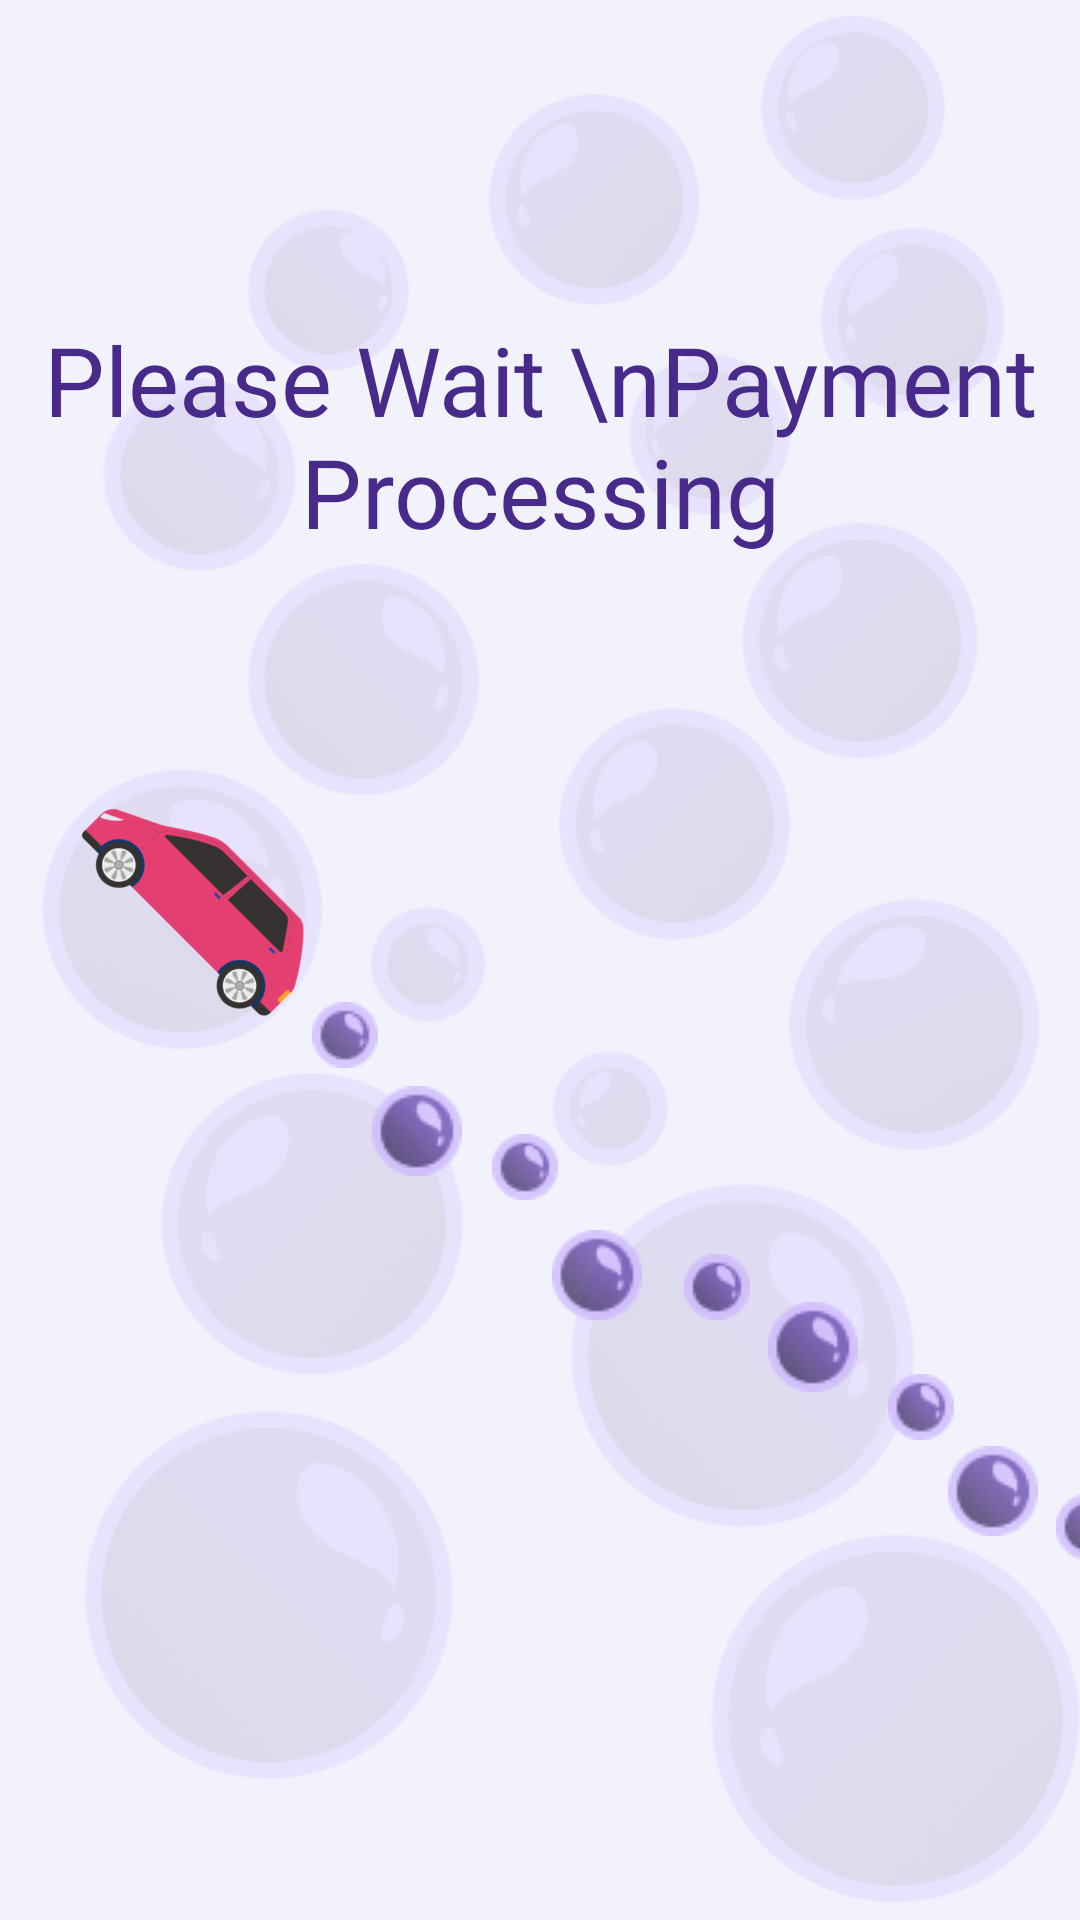

Android layout source for this screen:
<!-- AndroidManifest.xml: application theme Theme.AutoSPA -->
<!-- res/layout/activity_payment_processing.xml -->
<?xml version="1.0" encoding="utf-8"?>
<androidx.constraintlayout.widget.ConstraintLayout xmlns:android="http://schemas.android.com/apk/res/android"
    xmlns:app="http://schemas.android.com/apk/res-auto"
    xmlns:tools="http://schemas.android.com/tools"
    android:layout_width="match_parent"
    android:layout_height="match_parent"
    tools:context=".PaymentProcessingActivity">

    
    <include
        layout="@layout/background_2"/>

    
    <TextView
        android:id="@+id/text_title"
        android:layout_width="wrap_content"
        android:layout_height="wrap_content"
        android:layout_marginBottom="350dp"
        android:fontFamily="@font/opensans_bold"
        android:text="Please Wait \nPayment Processing"
        android:textAlignment="center"
        android:textColor="@color/primaryPurple"
        android:textSize="32sp"
        app:layout_constraintBottom_toBottomOf="parent"
        app:layout_constraintLeft_toLeftOf="parent"
        app:layout_constraintRight_toRightOf="parent"
        app:layout_constraintTop_toTopOf="parent"
        app:layout_constraintVertical_chainStyle="packed" />

    
    <ImageView
        android:id="@+id/car"
        android:layout_width="101dp"
        android:layout_height="64dp"
        android:layout_marginLeft="16dp"
        android:layout_marginBottom="308dp"
        android:rotation="45"
        android:scaleX="-1"
        android:src="@drawable/the_car"
        app:layout_constraintBottom_toBottomOf="parent"
        app:layout_constraintLeft_toLeftOf="parent" />

    <ImageView
        android:id="@+id/small_bubble_1"
        android:layout_width="wrap_content"
        android:layout_height="wrap_content"
        android:layout_marginLeft="104dp"
        android:layout_marginBottom="284dp"
        android:src="@drawable/small_bubble_line"
        app:layout_constraintBottom_toBottomOf="parent"
        app:layout_constraintLeft_toLeftOf="parent" />

    <ImageView
        android:id="@+id/large_bubble_1"
        android:layout_width="wrap_content"
        android:layout_height="wrap_content"
        android:layout_marginLeft="124dp"
        android:layout_marginBottom="248dp"
        android:src="@drawable/large_bubble_line"
        app:layout_constraintBottom_toBottomOf="parent"
        app:layout_constraintLeft_toLeftOf="parent" />

    <ImageView
        android:id="@+id/small_bubble_2"
        android:layout_width="wrap_content"
        android:layout_height="wrap_content"
        android:layout_marginLeft="164dp"
        android:layout_marginBottom="240dp"
        android:src="@drawable/small_bubble_line"
        app:layout_constraintBottom_toBottomOf="parent"
        app:layout_constraintLeft_toLeftOf="parent" />

    <ImageView
        android:id="@+id/large_bubble_2"
        android:layout_width="wrap_content"
        android:layout_height="wrap_content"
        android:layout_marginLeft="184dp"
        android:layout_marginBottom="200dp"
        android:src="@drawable/large_bubble_line"
        app:layout_constraintBottom_toBottomOf="parent"
        app:layout_constraintLeft_toLeftOf="parent" />

    <ImageView
        android:id="@+id/small_bubble_3"
        android:layout_width="wrap_content"
        android:layout_height="wrap_content"
        android:layout_marginLeft="228dp"
        android:layout_marginBottom="200dp"
        android:src="@drawable/small_bubble_line"
        app:layout_constraintBottom_toBottomOf="parent"
        app:layout_constraintLeft_toLeftOf="parent" />

    <ImageView
        android:id="@+id/large_bubble_3"
        android:layout_width="wrap_content"
        android:layout_height="wrap_content"
        android:layout_marginLeft="256dp"
        android:layout_marginBottom="176dp"
        android:src="@drawable/large_bubble_line"
        app:layout_constraintBottom_toBottomOf="parent"
        app:layout_constraintLeft_toLeftOf="parent" />

    <ImageView
        android:id="@+id/small_bubble_4"
        android:layout_width="wrap_content"
        android:layout_height="wrap_content"
        android:layout_marginLeft="296dp"
        android:layout_marginBottom="160dp"
        android:src="@drawable/small_bubble_line"
        app:layout_constraintBottom_toBottomOf="parent"
        app:layout_constraintLeft_toLeftOf="parent" />

    <ImageView
        android:id="@+id/large_bubble_4"
        android:layout_width="wrap_content"
        android:layout_height="wrap_content"
        android:layout_marginLeft="316dp"
        android:layout_marginBottom="128dp"
        android:src="@drawable/large_bubble_line"
        app:layout_constraintBottom_toBottomOf="parent"
        app:layout_constraintLeft_toLeftOf="parent" />

    <ImageView
        android:id="@+id/small_bubble_5"
        android:layout_width="wrap_content"
        android:layout_height="wrap_content"
        android:layout_marginLeft="352dp"
        android:layout_marginBottom="120dp"
        android:src="@drawable/small_bubble_line"
        app:layout_constraintBottom_toBottomOf="parent"
        app:layout_constraintLeft_toLeftOf="parent" />

    <ImageView
        android:id="@+id/large_bubble_5"
        android:layout_width="wrap_content"
        android:layout_height="wrap_content"
        android:layout_marginLeft="368dp"
        android:layout_marginBottom="88dp"
        android:src="@drawable/large_bubble_line"
        app:layout_constraintBottom_toBottomOf="parent"
        app:layout_constraintLeft_toLeftOf="parent" />

</androidx.constraintlayout.widget.ConstraintLayout>
<!-- res/layout/background_2.xml (included above) -->
<?xml version="1.0" encoding="utf-8"?>
<androidx.constraintlayout.widget.ConstraintLayout xmlns:android="http://schemas.android.com/apk/res/android"
    android:layout_width="match_parent"
    android:layout_height="match_parent"
    android:background="@color/background">

    
    <ImageView
        android:id="@+id/background_2"
        android:layout_width="match_parent"
        android:layout_height="match_parent"
        android:src="@drawable/bubble_background_2"
        android:contentDescription="Background Image 2"/>

</androidx.constraintlayout.widget.ConstraintLayout>
<!-- resources referenced by this layout -->
<resources>
  <color name="background">#F2F2FC</color>
  <color name="primaryPurple">#472A89</color>
  <!-- drawable bubble_background_2: png bitmap (drawable, 116613 bytes) -->
  <!-- drawable large_bubble_line: png bitmap (drawable, 1599 bytes) -->
  <!-- drawable small_bubble_line: png bitmap (drawable, 1006 bytes) -->
  <!-- drawable the_car: png bitmap (drawable, 14865 bytes) -->
  <style name="Theme.AutoSPA" parent="Base.Theme.AutoSPA" />
  <style name="Base.Theme.AutoSPA" parent="Theme.AppCompat.DayNight.NoActionBar">
          
          
      </style>
</resources>
